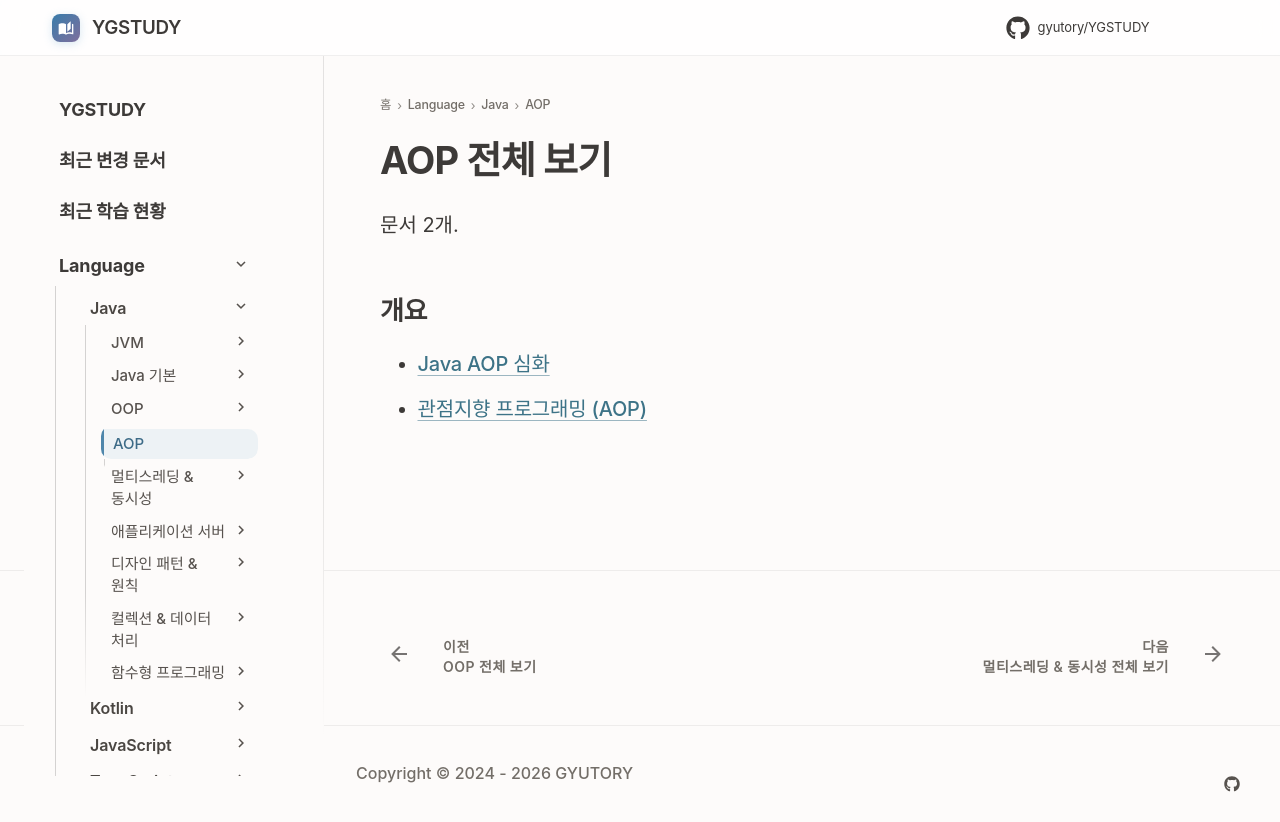

repository: GYUTORY/YGSTUDY · page: Language/Java/관점지향 프로그래밍(AOP)/index.html · generator: mkdocs

---
title: AOP 전체 보기
tags: []
hide:
  - toc
---

<!-- AUTO-SECTION-INDEX: tools/section_index.py 가 빌드마다 다시 만든다. 직접 고치지 말 것. -->

# AOP 전체 보기

문서 2개.

## 개요

- [Java AOP 심화](AOP_Deep_Dive.md)
- [관점지향 프로그래밍 (AOP)](<관점지향 프로그래밍.md>)
